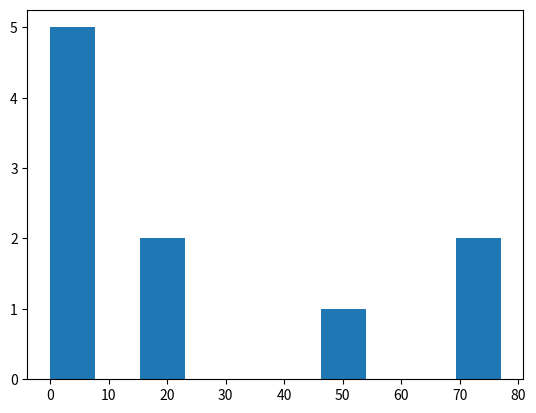

Python code for this plot:
import time 

from matplotlib import pyplot as plt 

seed = int(time.time()*time.time_ns())%(10**5)
print(seed)

x = []

for i in range(10):

    seed = int(str(seed**2)[:5])

    rn = int(str(seed)[1:3])
    x.append(rn)

print(x)

plt.hist(x)
plt.show()

